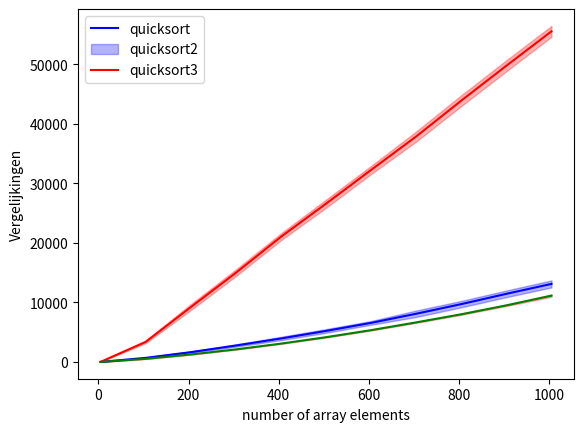

Python code for this plot:
from matplotlib import pyplot as plt
import numpy as np
import statistics as stats

def random_int_array(length):
    array = np.random.randint(0, high=100, size=length, dtype='l')
    return array

def partition(arr, lo, hi):
    pivot = arr[hi]
    i = lo
    for j in range(lo, hi):
        partition.counter += 1
        if arr[j] <= pivot :
            arr[i], arr[j] = arr[j], arr[i]
            i+=1
    arr[i], arr[hi] = arr[hi], arr[i]
    return i

def quicksort(arr, lo, hi):
    
    if lo >= hi:
        return arr
    
    p   = partition(arr, lo, hi)
    arr = quicksort(arr, lo, (p-1))
    arr = quicksort(arr, (p+1), hi)
    return arr

def partition2(arr, lo, hi):
    smallestIndex = 0;
    smallestValue = arr[0];
    for i in range(lo, hi):
        if(arr[i] < smallestValue):
            smallestValue = arr[i]
            smallestIndex = i
    arr[hi], arr[smallestIndex] = arr[smallestIndex], arr[hi] #Switch pivot with hi
    pivot = arr[hi]
    i = lo
    for j in range(lo, hi):
        partition2.counter += 1
        if arr[j] <= pivot :
            arr[i], arr[j] = arr[j], arr[i]
            i+=1
            
    arr[i], arr[hi] = arr[hi], arr[i]
    return i

def quicksort2(arr, lo, hi):
    
    if lo >= hi:
        return arr
    
    p   = partition2(arr, lo, hi)
    arr = quicksort2(arr, lo, (p-1))
    arr = quicksort2(arr, (p+1), hi)
    return arr

def partition3(arr, lo, hi):
    meanIndex = arr[lo]
    meanArray = arr[lo:(hi+1)]
    meanValue = 0
    if(len(meanArray) % 2) == 0: 
        newAppendedArray = np.append(meanArray, arr[hi])    
        meanValue = stats.median(newAppendedArray)
        meanIndex = np.where(newAppendedArray == meanValue)[0][0] + lo
    else:
        meanValue = stats.median(meanArray)
        meanIndex = np.where(meanArray == meanValue)[0][0] + lo
    arr[hi], arr[meanIndex] = arr[meanIndex], arr[hi] #Switch pivot with hi
    pivot = arr[hi]
    i = lo
    for j in range(lo, hi):
        partition3.counter += 1
        if arr[j] <= pivot :
            arr[i], arr[j] = arr[j], arr[i]
            i+=1
            
    arr[i], arr[hi] = arr[hi], arr[i]
    return i

def quicksort3(arr, lo, hi):
    # quicksort3.counter += 1
    
    if lo >= hi:
        return arr
    
    p   = partition3(arr, lo, hi)
    arr = quicksort3(arr, lo, (p-1))
    arr = quicksort3(arr, (p+1), hi)
    return arr

mean_quicksort=[]
stdev_quicksort=[]
mean_quicksort2=[]
stdev_quicksort2=[]
mean_quicksort3=[]
stdev_quicksort3=[]
meetpunten = list(range(5,1006,100))
for i in meetpunten:
    std  =[]
    std2 =[]
    std3 =[]
    
    for j in range(50): 
        partition.counter  = 0
        partition2.counter = 0
        partition3.counter = 0
        
        arr = random_int_array(i)
        res = quicksort(arr, 0, (i-1))
        arr = random_int_array(i)
        res = quicksort2(arr, 0, (i-1))
        arr = random_int_array(i)
        res = quicksort3(arr, 0, (i-1))
        
        std.append(partition.counter)
        std2.append(partition2.counter)
        std3.append(partition3.counter)
        
    mean_quicksort.append(stats.mean(std))
    stdev_quicksort.append(stats.stdev(std))
    mean_quicksort2.append(stats.mean(std2))
    stdev_quicksort2.append(stats.stdev(std2))
    mean_quicksort3.append(stats.mean(std3))
    stdev_quicksort3.append(stats.stdev(std3))
    
plt.plot(meetpunten, mean_quicksort, 'b-')
plt.fill_between(meetpunten, np.array(mean_quicksort)-np.array(stdev_quicksort), np.array(mean_quicksort)+np.array(stdev_quicksort), color='b', alpha=0.3)
plt.plot(meetpunten, mean_quicksort2, 'r-')
plt.fill_between(meetpunten, np.array(mean_quicksort2)-np.array(stdev_quicksort2), np.array(mean_quicksort2)+np.array(stdev_quicksort2), color='r', alpha=0.3)
plt.plot(meetpunten, mean_quicksort3, 'g-')
plt.fill_between(meetpunten, np.array(mean_quicksort3)-np.array(stdev_quicksort3), np.array(mean_quicksort3)+np.array(stdev_quicksort3), color='r', alpha=0.3)
plt.xlabel("number of array elements")
plt.ylabel("Vergelijkingen")
plt.legend(["quicksort", "quicksort2","quicksort3"])
plt.show()
